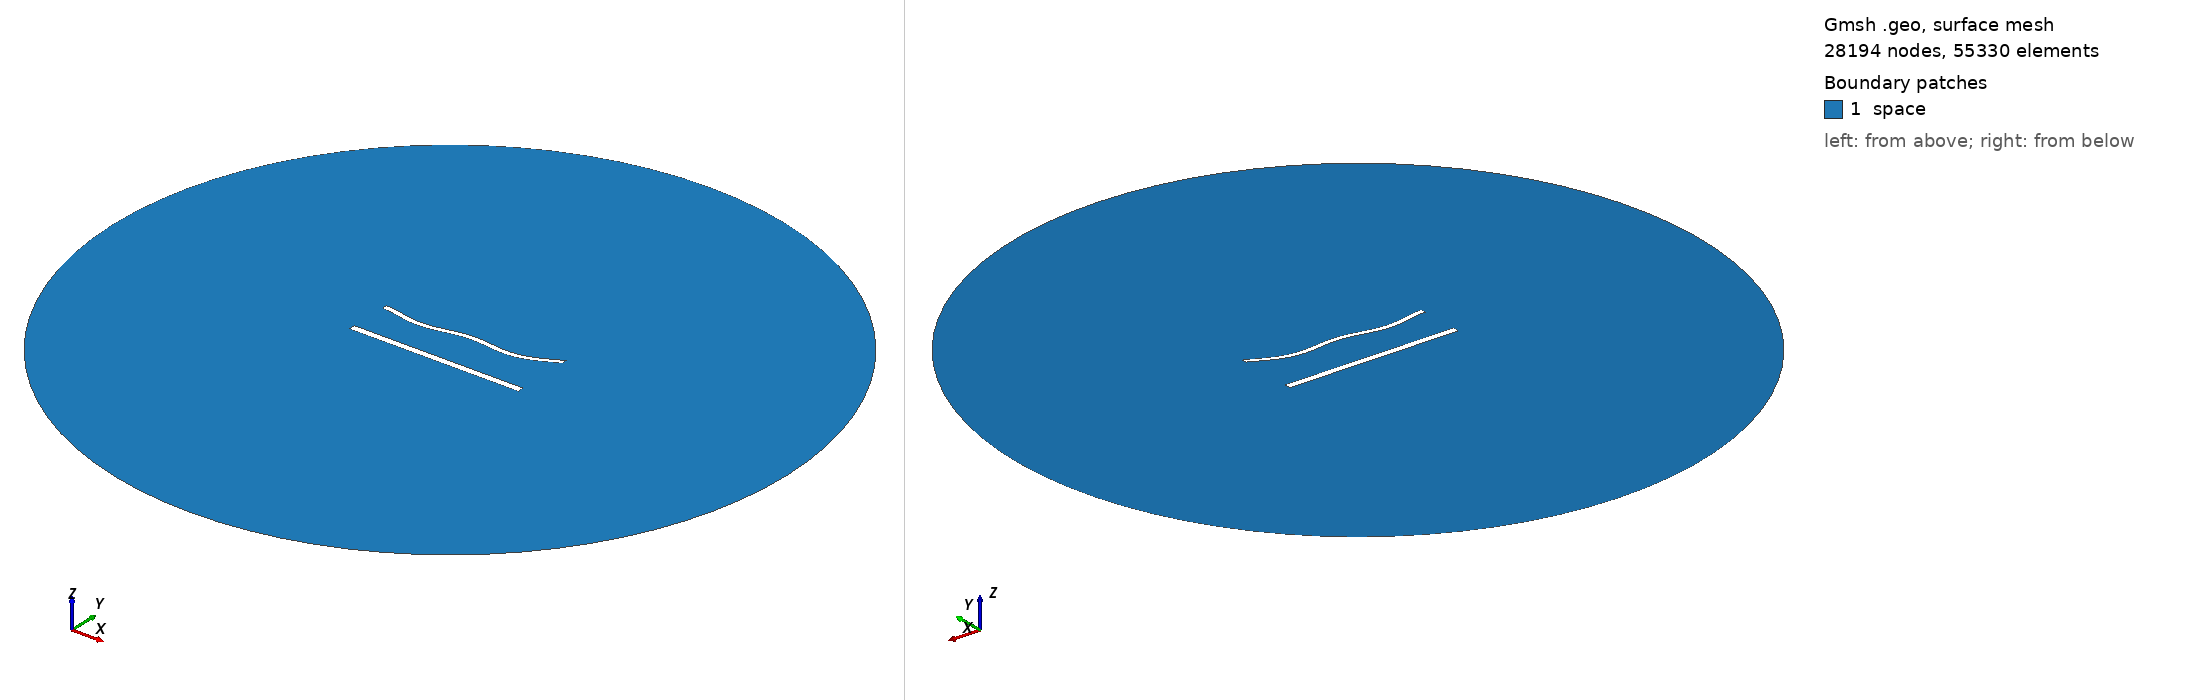

Gmsh geometry script, surface-meshed: 28194 nodes, 55330 surface elements. Boundary patches (legend numbers): 1 space. Left view from above one corner, right view from below the opposite corner. Legend entries are the model's physical surfaces. The drawing asked Gmsh for element sizes between 1% and 20% of the model's largest extent; the script's own settings can give other sizes.

=== 1435.geo (drawn) ===
//---------------------------------------
// Geometry kernel
//---------------------------------------

SetFactory("OpenCASCADE");



//---------------------------------------
// Parameters of the geometry
//---------------------------------------

// Overetch of the upper plate
overetch = 0.375;

// Distance between the plates
distance = 25.0;

// Discretization over the x axis (for the deformation)
nx = 50; 

// Length of the plate
L = 100 - overetch; 

// Number of modes
n = 4; 

// 1st mode coefficient
coeff(1) = 1.5;
beta(1) = 0.596864 * 3.1415926535 / L;

// 2nd mode coefficient
coeff(2) = -1.5;
beta(2) = 1.49418 * 3.1415926535 / L;

// 3rd mode coefficient
coeff(3) = 0.0;
beta(3) = 2.50025 * 3.1415926535 / L;

// 4th mode coefficient
coeff(4) = -1.5;
beta(4) = 3.49999 * 3.1415926535 / L;



//---------------------------------------
// Upper plate (deformed rectangle)
//---------------------------------------

// Coordiantes of the upper plate
xmin = -50;
xmax = 50 - overetch;

// Height of the upper plate
yheight = 4 - 2 * overetch;

// Indexes of the points
UpperID[] = {};
LowerID[] = {};
LeftID[] = {};
RightID[] = {};

// Point index
p = 1;

// Horizontal edges
For i In {1:nx}
    x = xmin + (i-1)*(xmax - xmin)/(nx-1);

    y_bottom = distance / 2 + overetch;
    For j In {1:n}
        C = (Cosh(beta(j)*L) + Cos(beta(j)*L)) / (Sinh(beta(j)*L) + Sin(beta(j)*L));
        y_bottom  = y_bottom + coeff(j) * (Cosh(beta(j)*(x+50)) - Cos(beta(j)*(x+50)) - C * (Sinh(beta(j)*(x+50)) - Sin(beta(j)*(x+50))));
    EndFor

    y_top = y_bottom + yheight;

    Point(p) = {x, y_top, 0, 1.0};
    UpperID[i] = p;
    p = p + 1;

    Point(p) = {x, y_bottom, 0, 1.0};
    LowerID[i] = p;
    p = p + 1;
EndFor

// Create point lists
UpperPts[] = {}; LowerPts[] = {};
For i In {1:nx}
  UpperPts[] += {UpperID[i]};
  LowerPts[] += {LowerID[i]};
EndFor

// Build splines
Spline(1) = {UpperPts[]};
Spline(2) = {LowerPts[]};
Line(3) = {LowerPts[nx-1], UpperPts[nx-1]};
Line(4) = {LowerPts[0], UpperPts[0]};

// Build the plane surface
Curve Loop(1) = {2, 3, -1, -4};
Plane Surface(1) = {1};



//---------------------------------------
// Lower plate (rectangle)
//---------------------------------------

// Vertices
Point(1001) = {-50, -distance/2, 0, 1.0};
Point(1002) = { 50, -distance/2, 0, 1.0};
Point(1003) = { 50,  -distance/2 + 4, 0, 1.0};
Point(1004) = {-50,  -distance/2 + 4, 0, 1.0};

// Edges
Line(5) = {1001, 1002};
Line(6) = {1002, 1003};
Line(7) = {1003, 1004};
Line(8) = {1004, 1001};

// Plane surface
Line Loop(2) = {5, 6, 7, 8};
Plane Surface(2) = {2}; 



//---------------------------------------
// Outer (fictious) boundary
//---------------------------------------

// Points
Point(1005) = {0, 0, 0};       // Center
Point(1006) = {200, 0, 0};     // Start point
Point(1007) = {0, 200, 0};     // 90 degrees
Point(1008) = {-200, 0, 0};    // 180 degrees
Point(1009) = {0, -200, 0};    // 270 degrees

// Circle arcs (each needs start, center, end)
Circle(9) = {1006, 1005, 1007};
Circle(10) = {1007, 1005, 1008};
Circle(11) = {1008, 1005, 1009};
Circle(12) = {1009, 1005, 1006};

// Plane surface for the entire domain
Curve Loop(3) = {9, 10, 11, 12};
Surface(3) = {3};

// Subtract the plates from the whole domain to obtain the actual domain where we want to solve the equations
BooleanDifference{ Surface{3}; Delete; }{ Surface{1}; Surface{2}; Delete; }




//---------------------------------------
// Transfinite Lines/Curves
//---------------------------------------

// Set the number of points on the boundaries
r = 6;
d = 0.15;

// Plates
Transfinite Curve {1} = 50*r/4 Using Progression 1;
Transfinite Line {2} = 50*r Using Progression 1;
Transfinite Curve {3, 4} = 2*r Using Progression 1+d;
Transfinite Line {5} = 50*r/4 Using Progression 1;
Transfinite Line {7} = 50*r Using Progression 1;
Transfinite Line {6} = 2*r Using Progression 1-d;
Transfinite Line {8} = 2*r Using Progression 1+d;

// Outer boundary
Transfinite Line {9, 10, 11, 12} = 20 Using Progression 1;



//---------------------------------------
// Physical groups
//---------------------------------------                

// Physical curves (boundaries)
Physical Line("force_segment", 10) = {2};
Physical Line("upper_plate", 11) = {1, 3, 4};
Physical Line("lower_plate", 12) = {5, 6, 7, 8};
Physical Line("boundary", 20) = {9, 10, 11, 12};

// Physical Surfaces
Physical Surface("space", 30) = {3};



//---------------------------------------
// 6. Generate the Mesh
//---------------------------------------

// 2D mesh generation
Mesh 2;
